Photos from the image-classification dataset "dog data" in the GitHub repository utmgdsc/TAIL-Trackr. Its 60 classes are: Afghan hound, African wild dog, Airedale terrier, American spaniel, American hairless terrier, Basenji, Basset hound, Bearded Collie, bermaise, Bichon Frise, Blenheim spaniel, Bloodhound, Bluetick coonhound, Border Collie, Borzoi, Boston Terrier, Boxer, Bull Mastiff, Bull Terrier, Cairn terrier, Chihuahua, Chow Chow, Clumber spaniel, Cockapoo, Cocker spaniel, Collie, Coyote, dalmation, Dhole, Dingo, Doberman, elk hound, French Bulldog, German Shepherd, Golden Retriever, Great Dane, Great Pyrenees, Belgian Groenendael, Irish Wolfhound, Japanese Spaniel, Komondor, Labrador Retriever, Lhasa Apso, Belgian Malinois, Maltese, Mexican hairless dog, pekinese, Pit Bull, Pomeranian, Poodle, Pug, Rhodesian Ridgeback, Rottweiler, Saint Bernard, Schnauzer, Scottish Terrier, Shar Pei, Shiba Inu, Shih-Tzu, Vizsla.

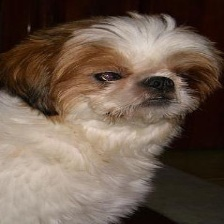
Label: Shih-Tzu

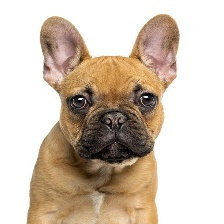
Label: French Bulldog

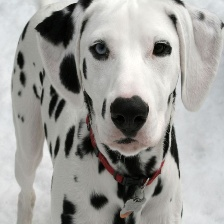
Label: dalmation

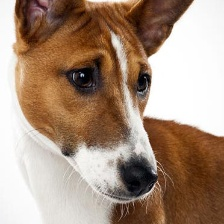
Label: Basenji

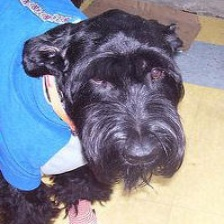
Label: Schnauzer

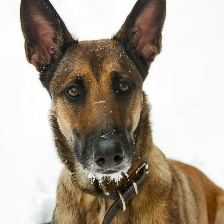
Label: Belgian Malinois
